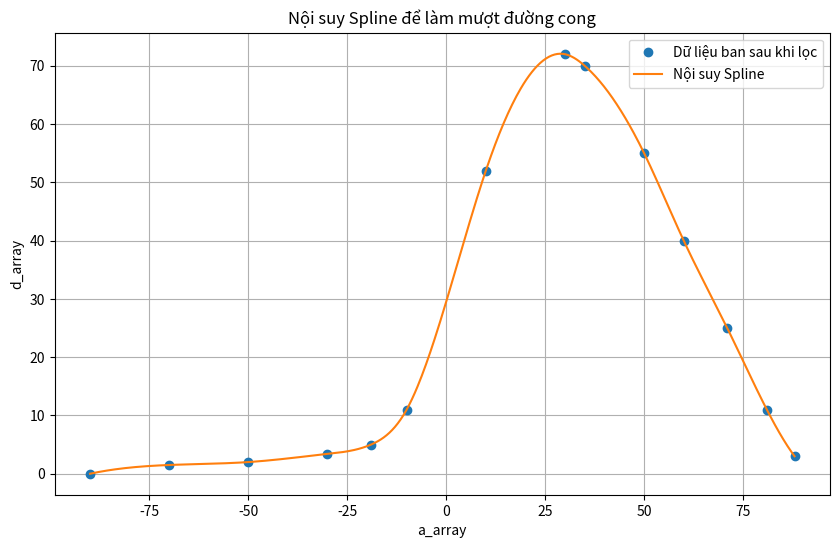

Here is the Python script that generated this plot:
import matplotlib.pyplot as plt 
import math
import numpy as np
from scipy.signal import savgol_filter
from scipy.interpolate import CubicSpline

# kết quả kiểm thử của viper chiêu ném smoke
data = {
    "KILLJOY_VIPER_DEADLOCK_GECKO_KAYO_ORBIT": {
        # kết quả đo được từ game
        # "a_array": [-90, -80, -70, -60, -50, -40, -30, -20, -10,  0, 10, 20, 30, 35 , 40, 45, 50, 60 , 65, 70 , 80,84.8],
        # "d_array": [0  , 1  , 2  , 2  , 2  , 3  , 4  , 6  ,  10, 20,28.3,37, 42,43.5, 44, 44, 42,35.5, 31, 25.5, 14,  0]

        # dữ liệu sau khi lọc
        "a_array" : [-90, -70, -50, -30, -20, -10, 10 , 30, 35  ,  50, 60  , 70  , 80, 84.8],
        "d_array" : [0  , 1  , 2  , 4  , 6  ,  10, 29 , 42, 43.5,  42, 35.5, 25.5, 14,  8  ]

    },
    "VIPER_BRIMSTONE_STAGE_ORBIT": {
        # kết quả đo được từ game
        # "a_array": [-90, -80, -70, -60, -50, -40, -30, -20, -10,  0, 10, 20, 30, 35, 40, 45, 50, 60, 70, 80, 90],
        # "d_array": [0  , 1  , 1.5, 1.7, 2  , 3  , 4  , 7  ,  13, 30, 48, 63,74.5,77, 77,76.5,73, 62, 45, 25,  0]

        "a_array": [-90, -70, -50, -30, -20, -10, 10, 30  , 35, 50, 60, 70, 80, 84.8],
        "d_array": [0  , 1.5, 2  ,  4 , 7  ,  13, 48, 74.5, 77, 73, 62, 45, 25,  15 ]
    },
    "CYPHER_ORBIT": {
        "a_array": [-90,  -50,  -20, -10,  0, 10, 20, 30, 35  , 50, 60, 70, 80,84.8],
        "d_array": [ 0 ,  2  ,  5  ,   8, 13, 18, 22, 24, 24.4, 23, 20, 14, 7 ,   0]
    },
    "KAYO_KNIFE_ORBIT": {
        "a_array": [-90, -70, -50, -30, -20, -10, 10, 30  , 35, 50, 60, 70, 80, 88],
        "d_array": [0  , 1.5, 2  ,  4 , 5  ,  11, 85, 129 ,127,101, 74, 45, 20, 4 ]
    },
    "SOVA_ORBIT": {
        "Orbit_1": {
            "a_array": [-90, -70, -50, -30, -20, -10, 10, 30, 35, 50, 61, 72, 81, 88],
            "d_array": [0  , 1  , 2  , 3.5, 5  ,  10, 33, 42, 41, 32, 23, 14, 7 ,1.5]
        },
        "Orbit_2": {
            "a_array": [-90, -70, -50, -30, -19, -10, 10, 30, 35, 50, 60, 71, 81, 88],
            "d_array": [0  , 1.5, 2  , 3.4, 5  ,  11, 52, 72, 70, 55, 40, 25, 11, 3 ]
        },
        "Orbit_3": {
        "a_array": [-90, -70, -50, -30, -20, -10, 10, 30  , 35, 50, 60, 71, 81, 88],
        "d_array": [0  , 1.5, 2  ,  4 , 5  ,  11, 85, 129 ,127,101, 74, 45, 20, 4 ]
        },
        "Orbit_4": {
            "a_array": [-90, -70, -50, -30, -16, -10, 10, 30  , 35, 50, 60, 70, 78, 84.8],
            "d_array": [0  , 1.5, 2  ,  4 , 5  ,  11,169, 256 ,256,211,155, 95, 48,  8  ]
        },
    },
}

# với đầu vào điểm A (x1,y1) và B (x2,y2) tính hệ số của đường thẳng AB
def calculate_line_coefficients(x1, y1, x2, y2):
    """
    Tính hệ số của đường thẳng AB.
    
    Args:
        x1, y1 (float): Tọa độ điểm A.
        x2, y2 (float): Tọa độ điểm B.
    
    Returns:
        float, float, float: Hệ số a, b, c của phương trình đường thẳng ax + by + c = 0.
    """
    a = y2 - y1
    b = x1 - x2
    c = x2 * y1 - x1 * y2
    return a, b, c


def find_y_for_x(x, a, b, c):
    """
    Tìm giá trị y tương ứng với x trên đường thẳng ax + by + c = 0.
    
    Args:
        x (float): Giá trị x.
        a, b, c (float): Hệ số của phương trình đường thẳng.
    
    Returns:
        float: Giá trị y tương ứng với x.
    """
    if b == 0:
        raise ValueError("Phương trình đường thẳng không hợp lệ.")
    return (-a * x - c) / b


# viết hàm tìm 2 số tương ứng đúng thứ tự tăng dần trong mảng a và d
def find_two_numbers_in_arrays(a, d, angle):
    """
    Tìm 2 số trong mảng a và d sao cho thứ tự tăng dần.
    
    Args:
        a (list): Mảng a.
        d (list): Mảng d.
        n (int): Số cần tìm 2 số giữa.
    
    Returns:
        tuple: 2 số giữa.
    """
    for i in range(len(a) - 1):
        if a[i] <= angle <= a[i + 1]:
            return a[i], d[i], a[i + 1], d[i + 1]
    
    return find_two_numbers_in_arrays(a, d, -90)


def find_distance(angle, nameData = "VIPER_BRIMSTONE_STAGE_ORBIT"):
    """
    Tìm 2 số trong mảng a và d sao cho thứ tự tăng dần.
    
    Returns:
        tuple: 2 số giữa.
    """
    a_array = data[nameData]["a_array"]
    d_array = data[nameData]["d_array"]
    x1, y1, x2, y2 = find_two_numbers_in_arrays(a_array, d_array, angle)
    d = find_y_for_x(angle, *calculate_line_coefficients(x1, y1, x2, y2))
    return d

# print(find_distance(40))

def find_distance_smooth(angle, nameData = "KILLJOY_VIPER_DEADLOCK_GECKO_KAYO_ORBIT", Origin = "Orbit_1"):
    if nameData == "SOVA_ORBIT":
        a_array = data[nameData][Origin]["a_array"]
        d_array = data[nameData][Origin]["d_array"]
    else:
        a_array = data[nameData]["a_array"]
        d_array = data[nameData]["d_array"]
    
    # Sử dụng nội suy Spline
    cs = CubicSpline(a_array, d_array)

    # Tạo thêm dữ liệu
    a_interp = np.linspace(min(a_array), max(d_array), 500)  # Nhiều điểm hơn
    d_interp = cs(a_interp)

    # nếu không có vùng giá trị angle thì trả về giá trị 0
    if angle < min(a_array) or angle > max(a_array):
        return 0

    return cs(angle)

print(find_distance_smooth(40))


# Vẽ đồ thị
def plot_graph(str_name_orbit):
    angles = data[str_name_orbit]["a_array"]
    distances = data[str_name_orbit]["d_array"]
    plt.figure(figsize=(10, 6))
    plt.plot(angles, distances, 'o-', label="Dữ liệu thực nghiệm")
    plt.xlabel("Góc (độ)")
    plt.ylabel("Khoảng cách (m)")
    plt.title("So sánh dữ liệu thực nghiệm và dự đoán")
    plt.legend()
    plt.grid()
    plt.show()

# plot_graph("KILLJOY_VIPER_DEADLOCK_GECKO_KAYO_ORBIT")

def plot_grapth_smooth(nameData = "KILLJOY_VIPER_DEADLOCK_GECKO_KAYO_ORBIT", Origin = "Orbit_1"):
    if nameData == "SOVA_ORBIT":
        a_array = data[nameData][Origin]["a_array"]
        d_array = data[nameData][Origin]["d_array"]
    else:
        a_array = data[nameData]["a_array"]
        d_array = data[nameData]["d_array"]

    # Sử dụng nội suy Spline
    cs = CubicSpline(a_array, d_array)

    # Tạo thêm dữ liệu
    a_interp = np.linspace(min(a_array), max(a_array), 500)  # Nhiều điểm hơn
    d_interp = cs(a_interp)

    # Tìm chỉ số của giá trị gần với 19
    a = 19
    index = np.argmin(np.abs(a_interp - a))

    # Lấy giá trị tương ứng từ d_interp
    d_at_index = d_interp[index]
    print(d_at_index)

    # Vẽ đồ thị
    plt.figure(figsize=(10, 6))
    plt.plot(a_array, d_array, 'o', label='Dữ liệu ban sau khi lọc')
    plt.plot(a_interp, d_interp, '-', label='Nội suy Spline')
    plt.title("Nội suy Spline để làm mượt đường cong")
    plt.xlabel("a_array")
    plt.ylabel("d_array")
    plt.legend()
    plt.grid()
    plt.show()

plot_grapth_smooth("SOVA_ORBIT", "Orbit_2")
